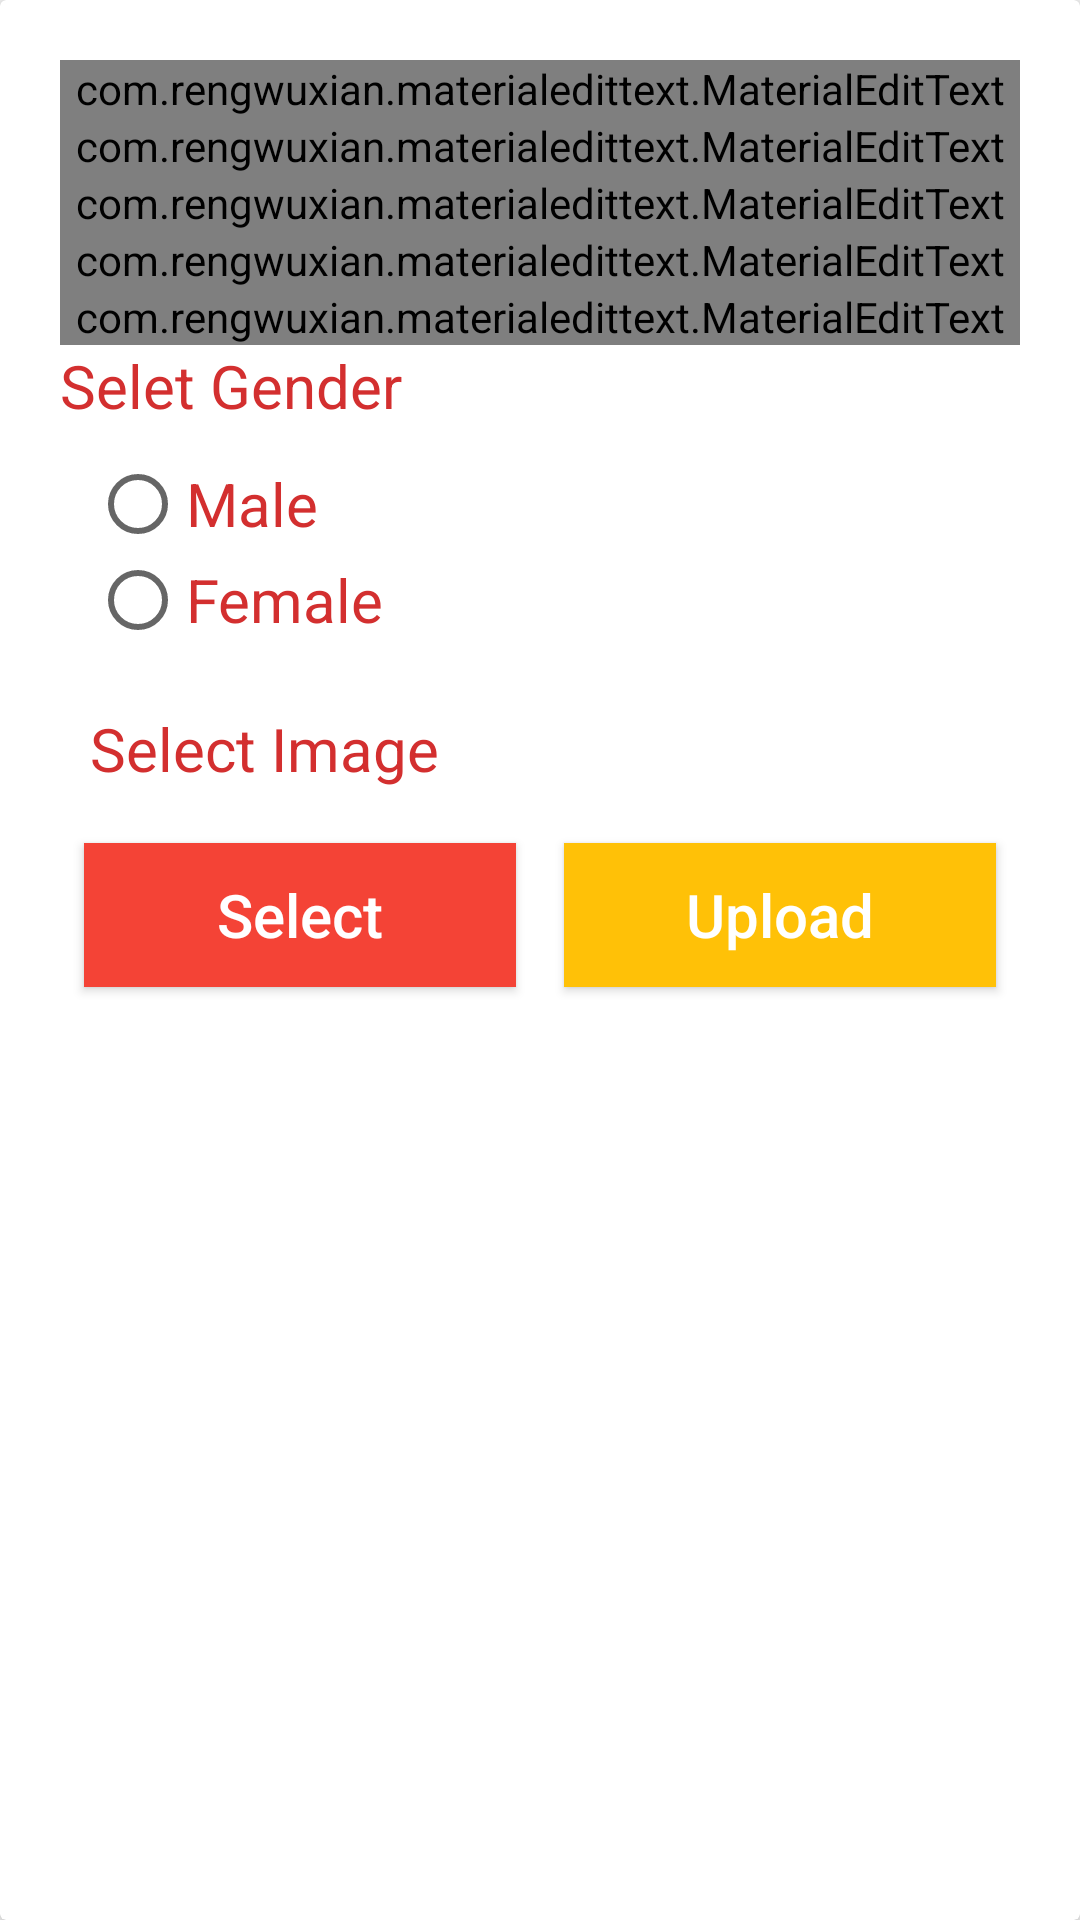

Layout XML and referenced resources for this Android screen:
<!-- AndroidManifest.xml: application theme AppTheme -->
<!-- res/layout/custom_register_dialog.xml -->
<?xml version="1.0" encoding="utf-8"?>
<android.support.v7.widget.CardView
    xmlns:android="http://schemas.android.com/apk/res/android"
    xmlns:app="http://schemas.android.com/apk/res-auto"
    android:layout_width="match_parent"
    android:layout_height="match_parent"
    app:cardElevation="4dp">

    <ScrollView
        android:layout_width="match_parent"
        android:layout_height="match_parent">

    <LinearLayout
        android:layout_width="match_parent"
        android:layout_height="match_parent"
        android:orientation="vertical"
        android:layout_margin="20dp"
        >

        <com.rengwuxian.materialedittext.MaterialEditText
            android:id="@+id/edt_FirstName"
            android:layout_width="match_parent"
            android:layout_height="wrap_content"
            android:hint="First Name"
            android:text="Jacki"
            android:textColor="@color/colorPrimary"
            android:textColorHint="@color/colorPrimary"
            app:met_baseColor="@color/colorPrimary"
            app:met_floatingLabel="highlight"
            app:met_primaryColor="@color/colorPrimary"
            app:met_singleLineEllipsis="true" />

        <com.rengwuxian.materialedittext.MaterialEditText
            android:id="@+id/edt_LastName"
            android:layout_width="match_parent"
            android:layout_height="wrap_content"
            android:hint="Last Name"
            android:text="Chan"
            android:textColorHint="@color/colorPrimary"
            android:textColor="@color/colorPrimary"
            app:met_floatingLabel="highlight"
            app:met_baseColor="@color/colorPrimary"
            app:met_primaryColor="@color/colorPrimary"
            app:met_singleLineEllipsis="true"
            />

        <com.rengwuxian.materialedittext.MaterialEditText
            android:id="@+id/edt_DateOfBirth"
            android:layout_width="match_parent"
            android:layout_height="wrap_content"
            android:hint="Date of Birth"
            android:text="09/07/2018"
            android:textColorHint="@color/colorPrimary"
            android:textColor="@color/colorPrimary"
            app:met_floatingLabel="highlight"
            app:met_baseColor="@color/colorPrimary"
            app:met_primaryColor="@color/colorPrimary"
            app:met_singleLineEllipsis="true"
            />

        <com.rengwuxian.materialedittext.MaterialEditText
            android:id="@+id/edt_EmailId"
            android:layout_width="match_parent"
            android:layout_height="wrap_content"
            android:hint="Email Id"
            android:text="jackiChan@gmail.com"
            android:textColorHint="@color/colorPrimary"
            android:textColor="@color/colorPrimary"
            app:met_floatingLabel="highlight"
            app:met_baseColor="@color/colorPrimary"
            app:met_primaryColor="@color/colorPrimary"
            app:met_singleLineEllipsis="true"
            />
        <com.rengwuxian.materialedittext.MaterialEditText
            android:id="@+id/edt_MobileNo"
            android:layout_width="match_parent"
            android:layout_height="wrap_content"
            android:hint="Mobile No"
            android:text="9211420420"
            android:textColorHint="@color/colorPrimary"
            android:textColor="@color/colorPrimary"
            app:met_floatingLabel="highlight"
            app:met_baseColor="@color/colorPrimary"
            app:met_primaryColor="@color/colorPrimary"
            app:met_singleLineEllipsis="true"
            />

        <TextView
            android:textSize="20sp"
            android:id="@+id/textView3"
            android:textColor="@color/colorPrimaryDark"
            android:layout_width="match_parent"
            android:layout_height="wrap_content"
            android:text="Selet Gender" />

        <RadioGroup
            android:layout_width="match_parent"
            android:layout_height="match_parent"
            android:elevation="10dp"
            android:id="@+id/rdg_group"
            android:layout_margin="10dp">

            <RadioButton
                android:id="@+id/rd_male"
                android:textColor="@color/colorPrimaryDark"
                android:layout_width="wrap_content"
                android:layout_height="wrap_content"
                android:layout_weight="1"
                android:textSize="20sp"
                android:text="Male" />

            <RadioButton
                android:id="@+id/rd_female"
                android:textColor="@color/colorPrimaryDark"
                android:layout_width="match_parent"
                android:layout_height="wrap_content"
                android:layout_weight="1"
                android:textSize="20sp"
                android:text="Female" />
        </RadioGroup>

        <TextView
            android:layout_width="match_parent"
            android:layout_height="wrap_content"
            android:text="Select Image"
            android:textSize="20sp"
            android:textColor="@color/colorPrimaryDark"
            android:elevation="10dp"
            android:layout_margin="10dp"
            />

        <LinearLayout
            android:orientation="horizontal"
            android:weightSum="2"
            android:layout_width="match_parent"
            android:layout_height="wrap_content">

            <Button
                android:id="@+id/btnSelect"
                android:text="Select"
                android:textColor="@android:color/white"
                android:layout_width="0dp"
                android:background="@color/primary"
                android:layout_margin="8dp"
                android:textSize="20sp"
                android:textAllCaps="false"
                android:layout_gravity="center"
                android:layout_height="wrap_content"
                android:shadowColor="@android:color/black"
                android:layout_weight="1"
                />

            <Button
                android:id="@+id/btnUpload"
                android:text="Upload"
                android:textColor="@android:color/white"
                android:layout_width="0dp"
                android:background="@color/colorAccent"
                android:layout_margin="8dp"
                android:textSize="20sp"
                android:textAllCaps="false"
                android:layout_gravity="center"
                android:layout_height="wrap_content"
                android:shadowColor="@android:color/black"
                android:layout_weight="1"
                />
        </LinearLayout>
    </LinearLayout>
    </ScrollView>
</android.support.v7.widget.CardView>
<!-- resources referenced by this layout -->
<resources>
  <color name="colorAccent">#FFC107</color>
  <color name="colorPrimary">#F44336</color>
  <color name="colorPrimaryDark">#D32F2F</color>
  <color name="primary">#F44336</color>
  <style name="AppTheme" parent="Theme.AppCompat.Light.NoActionBar">
          
          <item name="colorPrimary">@color/colorPrimary</item>
          <item name="colorPrimaryDark">@color/colorPrimaryDark</item>
          <item name="colorAccent">@color/colorAccent</item>
      </style>
</resources>
